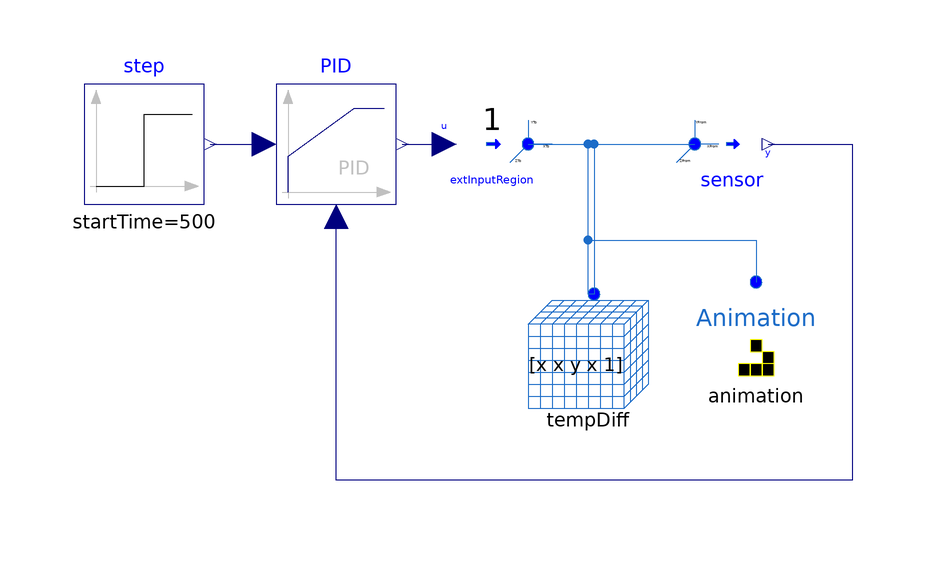

Above is the diagram view of the following Modelica model: its components placed by their Placement annotations and its connect equations drawn as lines.

model Temp_Animation_ControlS "Temperature controller with heat input located in the south wallSimple temperature diffusion model with animation"
  extends Modelica.Icons.Example;
  parameter Integer x = 30;
  parameter Integer y = 15;
  TempDiff tempDiff(X=x, Y=y,
    n_inputs=1,
    Tstep=1,
    name="Temp Control")
    annotation (Placement(transformation(extent={{-20,-2},{0,18}})));
  Components.Basic.Animation animation(
    WindowHeight=500,
    WindowX=x,
    WindowY=y,
    save_video=true,
    name="TempControlS",                redeclare function SetDisplayFunction =
        TEMPDisplay)
    annotation (Placement(transformation(extent={{8,0},{28,20}})));
  Components.Interfaces.ExtInputRegion extInputRegion(
    XToRange={5,10},
    YToRange={2,2},
    Input_type=5,
    start_sample=1,
    redeclare function ExtInput = TEMPExtInput)
    annotation (Placement(transformation(extent={{-36,34},{-16,54}})));
  Components.Interfaces.OutputRegion sensor(
    XFromRange={21,23},
    YFromRange={y - 1,y - 1},
    Output_type=1,
    output_rate=1,
    redeclare function ExtOutput = TEMPExtOutput)
    annotation (Placement(transformation(extent={{4,34},{24,54}})));
  Modelica.Blocks.Continuous.LimPID PID(
    controllerType=Modelica.Blocks.Types.SimpleController.PID,
    yMax=80,
    yMin=15) annotation (Placement(transformation(extent={{-62,34},{-42,54}})));
  Modelica.Blocks.Sources.Step step(
    height=7,
    offset=15,
    startTime=500)
    annotation (Placement(transformation(extent={{-94,34},{-74,54}})));
equation
  connect(tempDiff.Space, animation.Space)
    annotation (Line(points={{-9,19},{-10,19},{-10,28},{18,28},{18,21}},
                                                       color={28,108,200}));
  connect(extInputRegion.TO, tempDiff.Space)
    annotation (Line(points={{-20,44},{-9,44},{-9,19}}, color={28,108,200}));
  connect(tempDiff.Space, sensor.FROM) annotation (Line(points={{-9,19},{-10,19},
          {-10,44},{7.8,44}}, color={28,108,200}));
  connect(step.y, PID.u_s) annotation (Line(points={{-73,44},{-64,44}},
                     color={0,0,127}));
  connect(sensor.y, PID.u_m) annotation (Line(points={{20,44},{34,44},{34,-12},
          {-52,-12},{-52,32}},                 color={0,0,127}));
  connect(PID.y, extInputRegion.u)
    annotation (Line(points={{-41,44},{-34,44}}, color={0,0,127}));
  annotation (Icon(coordinateSystem(preserveAspectRatio=false)), Diagram(
        coordinateSystem(preserveAspectRatio=false)),
    experiment(StopTime=1440, __Dymola_Algorithm="Dassl"));
end Temp_Animation_ControlS;